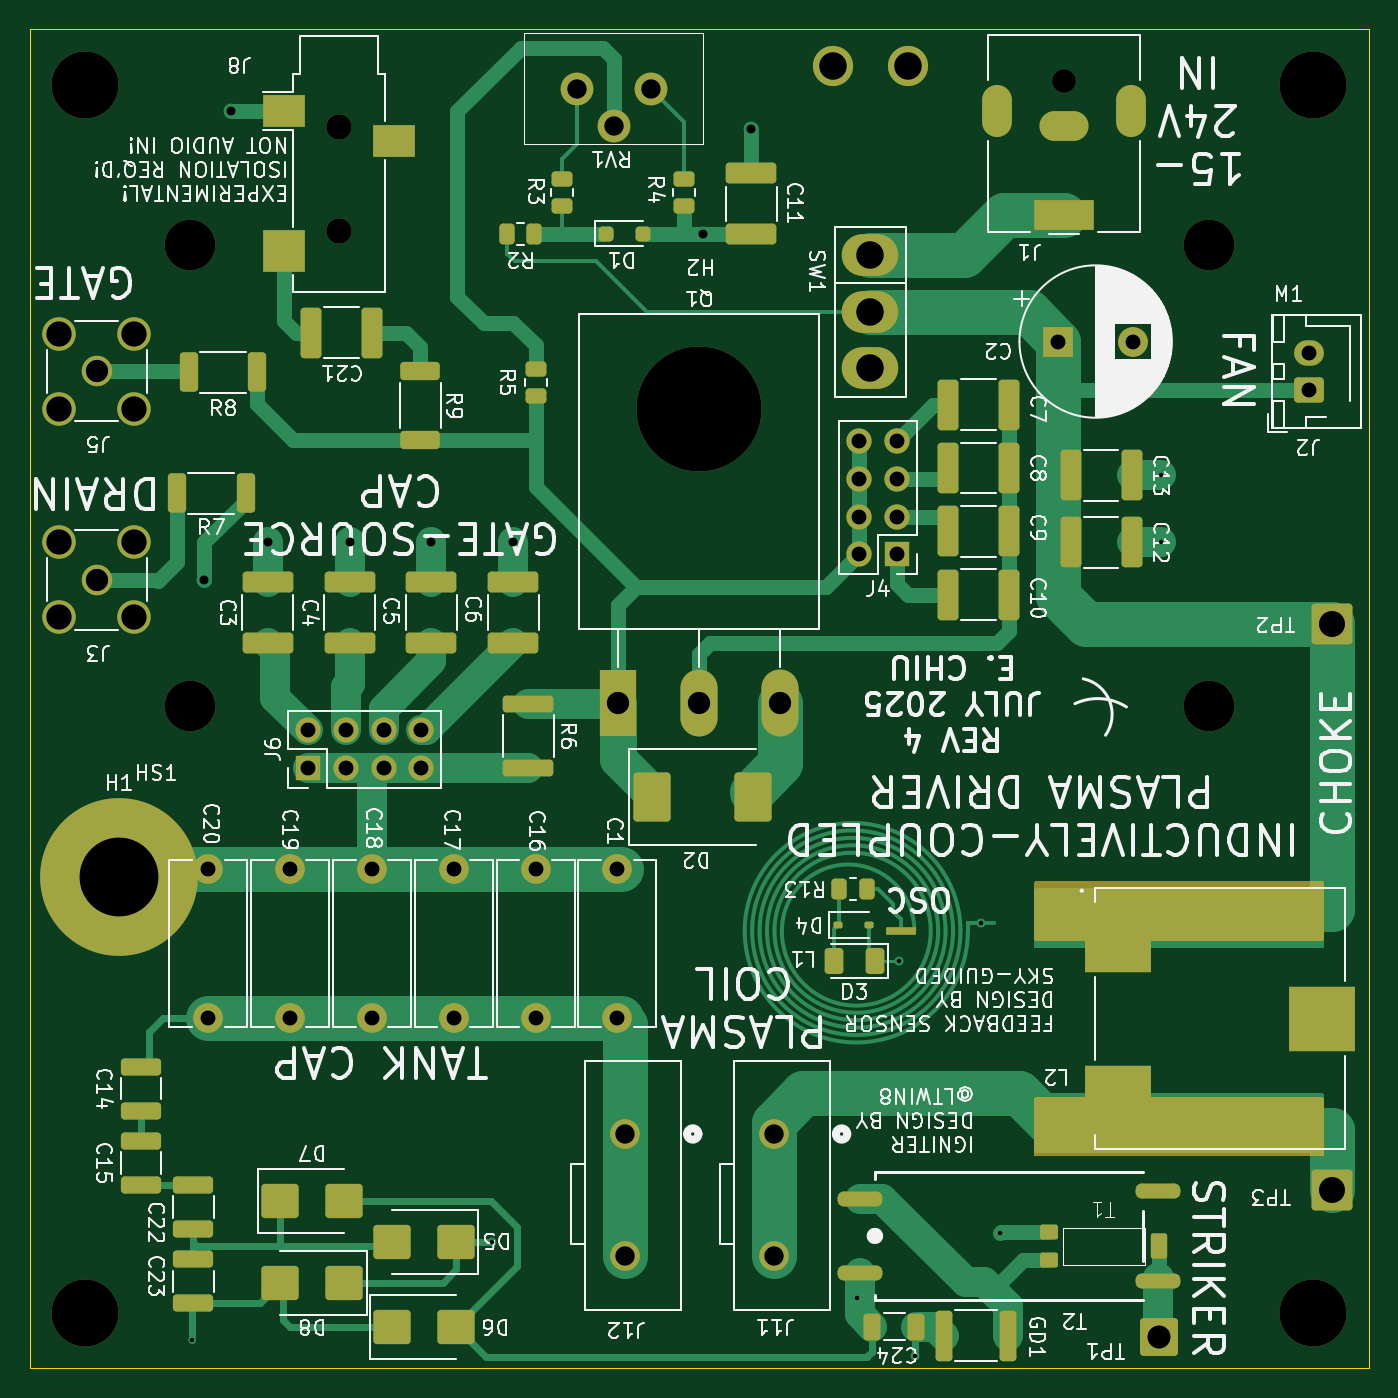
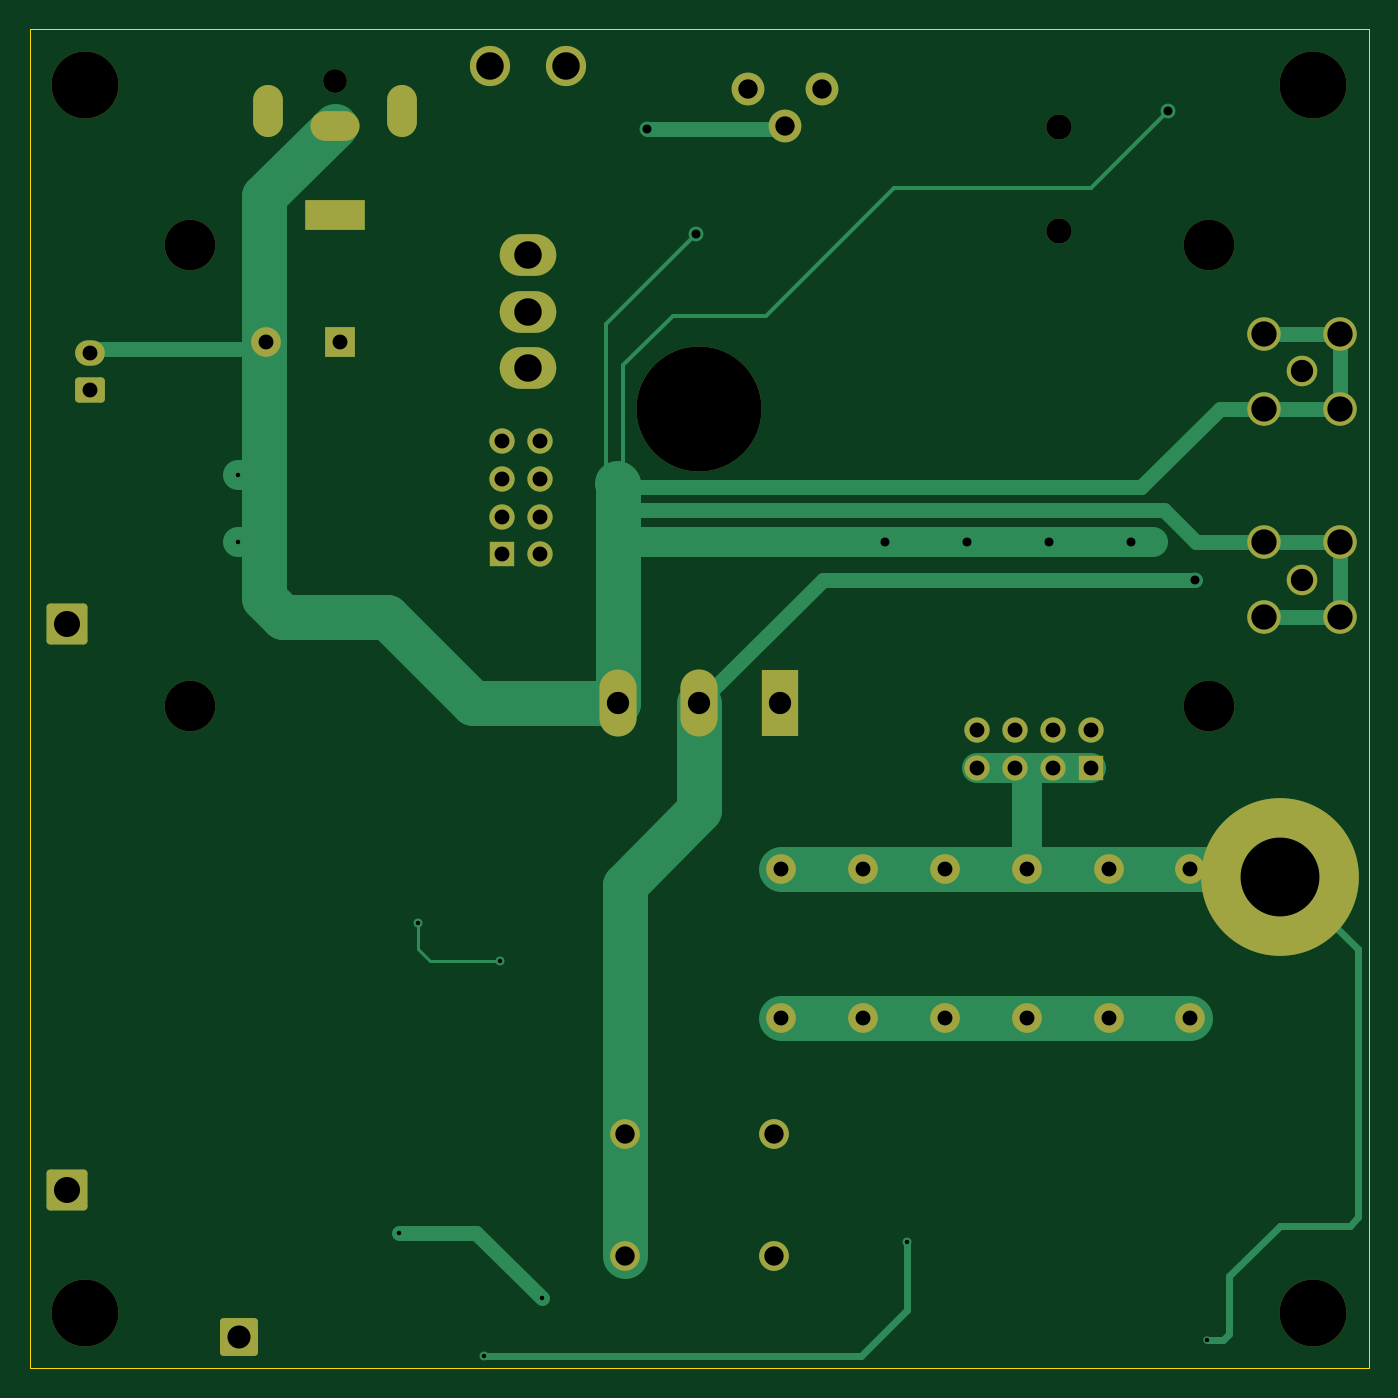
Circuit board: 9 layer files. Board 90.0 x 90.0 mm.
- bottom_copper: PlasmaTransformer-B_Cu.gbl (11582 bytes)
- bottom_mask: PlasmaTransformer-B_Mask.gbs (4422 bytes)
- outline: PlasmaTransformer-Edge_Cuts.gm1 (687 bytes)
- top_copper: PlasmaTransformer-F_Cu.gtl (30087 bytes)
- top_mask: PlasmaTransformer-F_Mask.gts (10823 bytes)
- paste: PlasmaTransformer-F_Paste.gtp (6496 bytes)
- top_silk: PlasmaTransformer-F_Silkscreen.gto (183663 bytes)
- drill: PlasmaTransformer-NPTH.drl (846 bytes)
- drill: PlasmaTransformer-PTH.drl (2153 bytes)

=== bottom_copper: PlasmaTransformer-B_Cu.gbl (11582 bytes, source omitted) ===
=== bottom_mask: PlasmaTransformer-B_Mask.gbs ===
%TF.GenerationSoftware,KiCad,Pcbnew,9.0.0*%
%TF.CreationDate,2025-07-31T17:57:17-04:00*%
%TF.ProjectId,PlasmaTransformer,506c6173-6d61-4547-9261-6e73666f726d,4*%
%TF.SameCoordinates,Original*%
%TF.FileFunction,Soldermask,Bot*%
%TF.FilePolarity,Negative*%
%FSLAX46Y46*%
G04 Gerber Fmt 4.6, Leading zero omitted, Abs format (unit mm)*
G04 Created by KiCad (PCBNEW 9.0.0) date 2025-07-31 17:57:17*
%MOMM*%
%LPD*%
G01*
G04 APERTURE LIST*
G04 Aperture macros list*
%AMRoundRect*
0 Rectangle with rounded corners*
0 $1 Rounding radius*
0 $2 $3 $4 $5 $6 $7 $8 $9 X,Y pos of 4 corners*
0 Add a 4 corners polygon primitive as box body*
4,1,4,$2,$3,$4,$5,$6,$7,$8,$9,$2,$3,0*
0 Add four circle primitives for the rounded corners*
1,1,$1+$1,$2,$3*
1,1,$1+$1,$4,$5*
1,1,$1+$1,$6,$7*
1,1,$1+$1,$8,$9*
0 Add four rect primitives between the rounded corners*
20,1,$1+$1,$2,$3,$4,$5,0*
20,1,$1+$1,$4,$5,$6,$7,0*
20,1,$1+$1,$6,$7,$8,$9,0*
20,1,$1+$1,$8,$9,$2,$3,0*%
G04 Aperture macros list end*
%ADD10C,2.050000*%
%ADD11C,2.250000*%
%ADD12C,2.000000*%
%ADD13C,2.200000*%
%ADD14C,1.700000*%
%ADD15O,3.800000X2.800000*%
%ADD16C,2.700000*%
%ADD17RoundRect,0.249999X-1.025001X-1.025001X1.025001X-1.025001X1.025001X1.025001X-1.025001X1.025001X0*%
%ADD18C,8.400000*%
%ADD19C,1.600000*%
%ADD20R,4.000000X2.000000*%
%ADD21O,3.300000X2.000000*%
%ADD22O,2.000000X3.500000*%
%ADD23R,1.700000X1.700000*%
%ADD24O,1.700000X1.700000*%
%ADD25C,4.500000*%
%ADD26RoundRect,0.250000X-1.125000X-1.125000X1.125000X-1.125000X1.125000X1.125000X-1.125000X1.125000X0*%
%ADD27R,2.000000X2.000000*%
%ADD28RoundRect,0.250000X0.750000X-0.600000X0.750000X0.600000X-0.750000X0.600000X-0.750000X-0.600000X0*%
%ADD29O,2.000000X1.700000*%
%ADD30C,10.600000*%
%ADD31C,3.400000*%
%ADD32C,3.600000*%
%ADD33R,2.500000X4.500000*%
%ADD34O,2.500000X4.500000*%
G04 APERTURE END LIST*
D10*
%TO.C,J5*%
X59500000Y-78000000D03*
D11*
X56960000Y-80540000D03*
X62040000Y-80540000D03*
X56960000Y-75460000D03*
X62040000Y-75460000D03*
%TD*%
D10*
%TO.C,J3*%
X59500000Y-92000000D03*
D11*
X56960000Y-94540000D03*
X62040000Y-94540000D03*
X56960000Y-89460000D03*
X62040000Y-89460000D03*
%TD*%
D12*
%TO.C,J12*%
X95000000Y-129250000D03*
X95000000Y-137449999D03*
%TD*%
%TO.C,J11*%
X105000000Y-129250000D03*
X105000000Y-137449999D03*
%TD*%
D13*
%TO.C,RV1*%
X91750000Y-59000000D03*
X94250000Y-61500000D03*
X96750000Y-59000000D03*
%TD*%
D14*
%TO.C,J8*%
X75800000Y-61600000D03*
X75800000Y-68600000D03*
%TD*%
D15*
%TO.C,SW1*%
X111500000Y-70190000D03*
X111500000Y-74000000D03*
X111500000Y-77810000D03*
D16*
X114040000Y-57490000D03*
X108960000Y-57490000D03*
%TD*%
D17*
%TO.C,TP1*%
X130900000Y-142900000D03*
%TD*%
D18*
%TO.C,H2*%
X100000000Y-80500000D03*
%TD*%
D19*
%TO.C,J1*%
X124500000Y-58500000D03*
D20*
X124500000Y-67500000D03*
D21*
X124500000Y-61500000D03*
D22*
X120000000Y-60500000D03*
X129000000Y-60500000D03*
%TD*%
D23*
%TO.C,J6*%
X73700000Y-104675000D03*
D24*
X73700000Y-102135000D03*
X76240000Y-104675000D03*
X76240000Y-102135000D03*
X78780000Y-104675000D03*
X78780000Y-102135000D03*
X81320000Y-104675000D03*
X81320000Y-102135000D03*
%TD*%
D23*
%TO.C,J4*%
X113275000Y-90300000D03*
D24*
X110735000Y-90300000D03*
X113275000Y-87760000D03*
X110735000Y-87760000D03*
X113275000Y-85220000D03*
X110735000Y-85220000D03*
X113275000Y-82680000D03*
X110735000Y-82680000D03*
%TD*%
D25*
%TO.C,M1*%
X58750000Y-58750000D03*
X58750000Y-141250000D03*
X141250000Y-58750000D03*
X141250000Y-141250000D03*
%TD*%
D12*
%TO.C,C18*%
X78000000Y-121450000D03*
X78000000Y-111450000D03*
%TD*%
D26*
%TO.C,TP2*%
X142500000Y-95000000D03*
%TD*%
D27*
%TO.C,C2*%
X124132323Y-76000000D03*
D12*
X129132323Y-76000000D03*
%TD*%
%TO.C,C16*%
X89000000Y-121450000D03*
X89000000Y-111450000D03*
%TD*%
%TO.C,C1*%
X94500000Y-121450000D03*
X94500000Y-111450000D03*
%TD*%
%TO.C,C17*%
X83500000Y-121450000D03*
X83500000Y-111450000D03*
%TD*%
D28*
%TO.C,J2*%
X140975000Y-79250000D03*
D29*
X140975000Y-76750000D03*
%TD*%
D12*
%TO.C,C19*%
X72500000Y-121450000D03*
X72500000Y-111450000D03*
%TD*%
D30*
%TO.C,H1*%
X61000000Y-111950000D03*
%TD*%
D12*
%TO.C,C20*%
X67000000Y-121450000D03*
X67000000Y-111450000D03*
%TD*%
D31*
%TO.C,HS1*%
X65750000Y-69500000D03*
X65750000Y-100500000D03*
X100000000Y-80400000D03*
X134250000Y-69500000D03*
X134250000Y-100500000D03*
%TD*%
D26*
%TO.C,TP3*%
X142500000Y-133000000D03*
%TD*%
D32*
%TO.C,Q1*%
X100000000Y-80430000D03*
D33*
X94550000Y-100290000D03*
D34*
X100000000Y-100290000D03*
X105450000Y-100290000D03*
%TD*%
M02*

=== outline: PlasmaTransformer-Edge_Cuts.gm1 ===
%TF.GenerationSoftware,KiCad,Pcbnew,9.0.0*%
%TF.CreationDate,2025-07-31T17:57:17-04:00*%
%TF.ProjectId,PlasmaTransformer,506c6173-6d61-4547-9261-6e73666f726d,4*%
%TF.SameCoordinates,Original*%
%TF.FileFunction,Profile,NP*%
%FSLAX46Y46*%
G04 Gerber Fmt 4.6, Leading zero omitted, Abs format (unit mm)*
G04 Created by KiCad (PCBNEW 9.0.0) date 2025-07-31 17:57:17*
%MOMM*%
%LPD*%
G01*
G04 APERTURE LIST*
%TA.AperFunction,Profile*%
%ADD10C,0.050000*%
%TD*%
G04 APERTURE END LIST*
D10*
X145000000Y-55000000D02*
X145000000Y-145000000D01*
X55000000Y-145000000D02*
X55000000Y-55000000D01*
X145000000Y-145000000D02*
X55000000Y-145000000D01*
X55000000Y-55000000D02*
X145000000Y-55000000D01*
M02*

=== top_copper: PlasmaTransformer-F_Cu.gtl (30087 bytes, source omitted) ===
=== top_mask: PlasmaTransformer-F_Mask.gts (10823 bytes, source omitted) ===
=== paste: PlasmaTransformer-F_Paste.gtp (6496 bytes, source omitted) ===
=== top_silk: PlasmaTransformer-F_Silkscreen.gto (183663 bytes, source omitted) ===
=== drill: PlasmaTransformer-NPTH.drl ===
M48
; DRILL file {KiCad 9.0.0} date 2025-07-31T17:57:19-0400
; FORMAT={-:-/ absolute / metric / decimal}
; #@! TF.CreationDate,2025-07-31T17:57:19-04:00
; #@! TF.GenerationSoftware,Kicad,Pcbnew,9.0.0
; #@! TF.FileFunction,NonPlated,1,2,NPTH
FMAT,2
METRIC
; #@! TA.AperFunction,NonPlated,NPTH,ComponentDrill
T1C1.600
; #@! TA.AperFunction,NonPlated,NPTH,ComponentDrill
T2C1.700
; #@! TA.AperFunction,NonPlated,NPTH,ComponentDrill
T3C3.400
; #@! TA.AperFunction,NonPlated,NPTH,ComponentDrill
T4C3.600
; #@! TA.AperFunction,NonPlated,NPTH,ComponentDrill
T5C4.500
; #@! TA.AperFunction,NonPlated,NPTH,ComponentDrill
T6C8.400
%
G90
G05
T1
X124.5Y-58.5
T2
X75.8Y-61.6
X75.8Y-68.6
T3
X65.75Y-69.5
X65.75Y-100.5
X100.0Y-80.4
X134.25Y-69.5
X134.25Y-100.5
T4
X100.0Y-80.43
T5
X58.75Y-58.75
X58.75Y-141.25
X141.25Y-58.75
X141.25Y-141.25
T6
X100.0Y-80.5
M30

=== drill: PlasmaTransformer-PTH.drl ===
M48
; DRILL file {KiCad 9.0.0} date 2025-07-31T17:57:19-0400
; FORMAT={-:-/ absolute / metric / decimal}
; #@! TF.CreationDate,2025-07-31T17:57:19-04:00
; #@! TF.GenerationSoftware,Kicad,Pcbnew,9.0.0
; #@! TF.FileFunction,Plated,1,2,PTH
FMAT,2
METRIC
; #@! TA.AperFunction,Plated,PTH,ViaDrill
T1C0.300
; #@! TA.AperFunction,Plated,PTH,ViaDrill
T2C0.600
; #@! TA.AperFunction,Plated,PTH,ComponentDrill
T3C1.000
; #@! TA.AperFunction,Plated,PTH,ComponentDrill
T4C1.300
; #@! TA.AperFunction,Plated,PTH,ComponentDrill
T5C1.500
; #@! TA.AperFunction,Plated,PTH,ComponentDrill
T6C1.550
; #@! TA.AperFunction,Plated,PTH,ComponentDrill
T7C1.700
; #@! TA.AperFunction,Plated,PTH,ComponentDrill
T8C1.750
; #@! TA.AperFunction,Plated,PTH,ComponentDrill
T9C1.850
; #@! TA.AperFunction,Plated,PTH,ComponentDrill
T10C5.300
%
G90
G05
T1
X65.9Y-143.1
X86.05Y-136.5
X110.6Y-140.3
X113.425Y-117.6
X114.5Y-144.2
X118.9Y-115.1
X120.2Y-135.9
X131.0Y-85.0
X131.0Y-89.5
T2
X66.7Y-92.0
X68.5Y-60.5
X71.0Y-89.5
X76.5Y-89.5
X82.0Y-89.5
X87.5Y-89.5
X100.25Y-68.75
X103.5Y-61.75
T3
X67.0Y-111.45
X67.0Y-121.45
X72.5Y-111.45
X72.5Y-121.45
X73.7Y-102.135
X73.7Y-104.675
X76.24Y-102.135
X76.24Y-104.675
X78.0Y-111.45
X78.0Y-121.45
X78.78Y-102.135
X78.78Y-104.675
X81.32Y-102.135
X81.32Y-104.675
X83.5Y-111.45
X83.5Y-121.45
X89.0Y-111.45
X89.0Y-121.45
X94.5Y-111.45
X94.5Y-121.45
X110.735Y-82.68
X110.735Y-85.22
X110.735Y-87.76
X110.735Y-90.3
X113.275Y-82.68
X113.275Y-85.22
X113.275Y-87.76
X113.275Y-90.3
X124.132Y-76.0
X129.132Y-76.0
X140.975Y-76.75
X140.975Y-79.25
T4
X91.75Y-59.0
X94.25Y-61.5
X95.0Y-129.25
X95.0Y-137.45
X96.75Y-59.0
X105.0Y-129.25
X105.0Y-137.45
T5
X59.5Y-78.0
X59.5Y-92.0
X94.55Y-100.29
X100.0Y-100.29
X105.45Y-100.29
T6
X130.9Y-142.9
T7
X56.96Y-75.46
X56.96Y-80.54
X56.96Y-89.46
X56.96Y-94.54
X62.04Y-75.46
X62.04Y-80.54
X62.04Y-89.46
X62.04Y-94.54
T8
X142.5Y-95.0
X142.5Y-133.0
T9
X108.96Y-57.49
X111.5Y-70.19
X111.5Y-74.0
X111.5Y-77.81
X114.04Y-57.49
T10
X61.0Y-111.95
T3
G00X120.0Y-61.25
M15
G01X120.0Y-59.75
M16
G05
G00X125.15Y-61.5
M15
G01X123.85Y-61.5
M16
G05
G00X125.5Y-67.5
M15
G01X123.5Y-67.5
M16
G05
G00X129.0Y-61.25
M15
G01X129.0Y-59.75
M16
G05
M30
